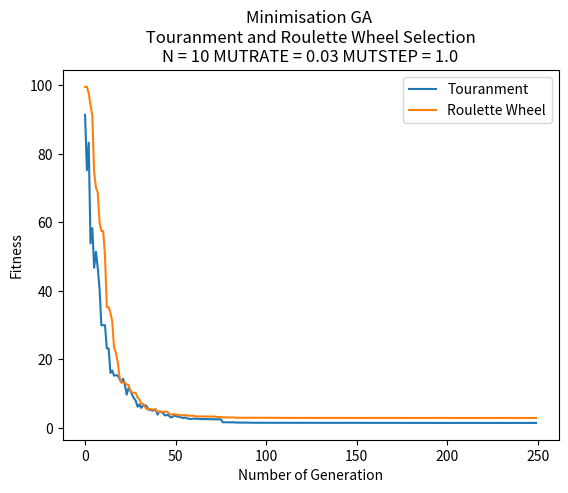

Recreate this plot in Python.
import copy
import math
import matplotlib.pyplot as plt
import random


class Individual:
    gene = []
    fitness = 0

    def __repr__(self):
        return "Gene string " + "".join(str(i) for i in self.gene) + " - fitness: " + str(self.fitness) + "\n"


P = 300
N = 10
MUTRATE = 0.03
MUTSTEP = 1.0
GENERATIONS = 250


def minimisation(individual):
    fitness = 10 * N  # 10.N + x^2 - 10.cos(2.pi.x)
    for i in range(0, N):
        squared = math.pow(individual.gene[i], 2)  # x^2
        cosin = 10 * math.cos(individual.gene[i] * (2 * math.pi))  # 10.cos(2.pi.x)
        fitness += squared - cosin  # x^2 - 10.cos(2.pi.x)
    return fitness


def init_population():
    population = []
    for i in range(0, P):
        temp_gene = []
        for i in range(0, N):
            temp_gene.append(random.uniform(-5.12, 5.12))  # a random gene between -5.12, 5.12

        new_ind = Individual()  # initialise new instance
        new_ind.gene = temp_gene.copy()  # copy the gene from temp_gene and assign to gene of individual
        new_ind.fitness = minimisation(new_ind)  # initialise instance's fitness

        # print(temp_gene, " -> ", new_ind.fitness)
        population.append(new_ind)

    return population


# tournament selection
def TNS(population):
    offsprings = []
    for i in range(0, P):
        parent1 = random.randint(0, P - 1)
        off1 = population[parent1]
        parent2 = random.randint(0, P - 1)
        off2 = population[parent2]
        if off1.fitness > off2.fitness:  # if one's fitness higher then add to temp offsprings
            offsprings.append(off2)
        else:
            offsprings.append(off1)
    return offsprings


# roulette wheel selection
def RWS(population):
    # total fitness of initial pop
    total = 0
    for individual in population:
        total += 1 / individual.fitness

    offspring = []
    # Roulette Wheel Selection Process
    # Select two parents and recombine pairs of parents
    for i in range(0, P):
        selection_point = random.uniform(0.0, total)
        running_total = 0
        j = 0
        while running_total <= selection_point:
            running_total += 1 / population[j].fitness
            j += 1
            if(j == P):
                break
        offspring.append(copy.deepcopy(population[j-1]))

    return offspring


# one point crossover
def crossover(offspring):
    cross_offsprings = []

    for i in range(0, P, 2):
        cross_point = random.randint(1, N - 1)

        off1 = offspring[i]
        off2 = offspring[i + 1]

        off1.gene[cross_point:], off2.gene[cross_point:] = off2.gene[cross_point:], off1.gene[cross_point:]

        off1.fitness = minimisation(off1)  # 1st gene be counted fitness
        cross_offsprings.append(off1)  # 1st gene be added to new population after crossover

        off2.fitness = minimisation(off2)  # 2nd gene be counted fitness
        cross_offsprings.append(off2)  # 2nd gene be added to new population after crossover

    return cross_offsprings

# print(crossover(TNS(init_population())))


# bit-wise mutation
def mutation(cross_offsprings, MUTRATE, MUTSTEP):
    mut_offsprings = []

    for i in range(0, P):
        new_ind = Individual();
        new_ind.gene = []
        for j in range(0, N):
            gene = cross_offsprings[i].gene[j]
            ALTER = random.uniform(0.0, MUTSTEP)
            MUTPROB = random.uniform(0.0, 100.0)
            if MUTPROB < (100 * MUTRATE):
                if random.random() % 2:  # if random num is 1, add ALTER
                    gene += ALTER
                else:            # if random num is 0, minus ALTER
                    gene -= ALTER
                if gene > 5.12:   # if gene value is larger than 1.0, reset it to 1.0
                    gene = 5.12
                if gene < -5.12:   # if gene value is smaller than 0.0, reset it to 0.0
                    gene = -5.12

            new_ind.gene.append(gene)  # add gene to new individual
        new_ind.fitness = minimisation(new_ind)  # count its fitness
        mut_offsprings.append(new_ind)  # add new release to new population after mutation

    return mut_offsprings


# descending sorting
def sorting(population):
    #  descending sorting based on  individual's fitness
    population.sort(key=lambda individual: individual.fitness, reverse=True)
    return population


# optimisation
def optimising(population, new_population):
    # sorting instance with descending fitness
    population = sorting(population)

    # take two instances with the worst fitness in the old population at index -1 and index -2
    worstFit_old_1 = population[-1]
    worstFit_old_2 = population[-2]

    # overwrite the old population with mutate_offspring
    population = copy.deepcopy(new_population)

    # sorting instance with descending fitness
    population = sorting(population)

    # after deepcopy new pop to old pop
    # take the two instance with the best fitness in the new population at index 0 and index 1
    bestFit_new_1 = population[0]
    bestFit_new_2 = population[1]

    # compare the fitness btw the ones in the old pop and the ones in the new pop
    # replace the two worst fitness/gene by the two best fitness/gene at specific index in the new population
    if bestFit_new_1.fitness > worstFit_old_1.fitness:
        population[0].fitness = worstFit_old_1.fitness
        population[0].gene = worstFit_old_1.gene
    if bestFit_new_2.fitness > worstFit_old_2.fitness:
        population[1].fitness = worstFit_old_2.fitness
        population[1].gene = worstFit_old_2.gene

    return population


def genetic_algorithm(population, selection, MUTRATE, MUTSTEP):
    # storing data to plot
    meanFit_values = []
    minFit_values = []

    for gen in range(0, GENERATIONS):
        # TNS / RWS process
        offsprings = selection(population)
        # crossover process
        cross_offsprings = crossover(offsprings)
        # mutation process
        mut_offsprings = mutation(cross_offsprings, MUTRATE, MUTSTEP)
        # optimising
        population = optimising(population, mut_offsprings)

        # calculate Min and Mean Fitness
        # storing fitness in a list
        Fit = []
        for ind in population:
            Fit.append(minimisation(ind))
        # print(Fit)

        minFit = min(Fit)  # take out the min fitness among fitness in Fit
        meanFit = sum(Fit) / P  # sum all the fitness and divide by Population size

        # append maxFit and meanFit respectively to MaxFit_values and MeanFit_values
        minFit_values.append(minFit)
        meanFit_values.append(meanFit)

        # display
        # print("GENERATION " + str(gen + 1))
    print("Min Fitness: " + str(minFit) + "\n")
    print("Mean Fitness: " + str(meanFit) + "\n")

    return minFit_values, meanFit_values


# plotting
plt.ylabel("Fitness")
plt.xlabel("Number of Generation")

#  Storing
minFit_data1 = []
minFit_data2 = []
minFit_data3 = []
minFit_data4 = []

meanFit_data1 = []
meanFit_data2 = []
meanFit_data3 = []
meanFit_data4 = []

# N = 10
# GENERATIONS = 150
plt.title("Minimisation GA \n Touranment and Roulette Wheel Selection \n"
          + "N = " + str(N) + " MUTRATE = " + str(MUTRATE) + " MUTSTEP = " + str(MUTSTEP))

# initialise original population
population = init_population()

minFit_data1, meanFit_data1 = genetic_algorithm(population, TNS, 0.03, 1.0)
minFit_data2, meanFit_data2 = genetic_algorithm(population, RWS, 0.03, 1.0)

plt.plot(minFit_data1, label="Touranment")
plt.plot(minFit_data2, label="Roulette Wheel")


# Best Fitness and Mean Fitness of TS


# plt.title("Minimisation GA - Touranment Selection \n"
#             + "N = " + str(N) + " MUTRATE = " + str(MUTRATE) + " MUTSTEP = " + str(MUTSTEP))
#
# # initialise original population
# population = init_population()
#
# minFit_data1, meanFit_data1 = genetic_algorithm(population, TNS, MUTRATE, MUTSTEP)
#
# plt.plot(minFit_data1, label="Min Fitness")
# plt.plot(meanFit_data1, label="Mean Fitness")


# Vary MUTRATE
# plt.title("Minimisation GA - Touranment Selection \n"
#             + "Vary MUTRATE")
# population = init_population()
#
# minFit_data1, meanFit_data1 = genetic_algorithm(population, TNS, 0.3, 1.0)
# minFit_data2, meanFit_data2 = genetic_algorithm(population, TNS, 0.03, 1.0)
# minFit_data3, meanFit_data3 = genetic_algorithm(population, TNS, 0.003, 1.0)
# minFit_data4, meanFit_data4 = genetic_algorithm(population, TNS, 0.0003, 1.0)
#
# plt.plot(minFit_data1, label="MUTRATE 0.3")
# plt.plot(minFit_data2, label="MUTRATE 0.03")
# plt.plot(minFit_data3, label="MUTRATE 0.003")
# plt.plot(minFit_data4, label="MUTRATE 0.0003")


# Best Fitness and Mean Fitness of RW
# plt.title("Minimisation GA - Roulette Wheel Selection \n"
#             + "N = " + str(N) + " MUTRATE = " + str(MUTRATE) + " MUTSTEP = " + str(MUTSTEP))
#
# # initialise original population
# population = init_population()
#
# minFit_data1, meanFit_data1 = genetic_algorithm(population, RWS, 0.03, 1.0)
#
# plt.plot(minFit_data1, label="Min Fitness")
# plt.plot(meanFit_data1, label="Mean Fitness")


# Vary MUTRATE
# plt.title("Minimisation GA - Roulette Wheel Selection \n"
#             + "Vary MUTRATE")
# population = init_population()
#
# minFit_data1, meanFit_data1 = genetic_algorithm(population, RWS, 0.3, 1.0)
# minFit_data2, meanFit_data2 = genetic_algorithm(population, RWS, 0.03, 1.0)
# minFit_data3, meanFit_data3 = genetic_algorithm(population, RWS, 0.003, 1.0)
# minFit_data4, meanFit_data4 = genetic_algorithm(population, RWS, 0.0003, 1.0)
#
# plt.plot(minFit_data1, label="MUTRATE 0.3")
# plt.plot(minFit_data2, label="MUTRATE 0.03")
# plt.plot(minFit_data3, label="MUTRATE 0.003")
# plt.plot(minFit_data4, label="MUTRATE 0.0003")


# DISPLAY PLOT
plt.legend(loc="upper right")
plt.show()
